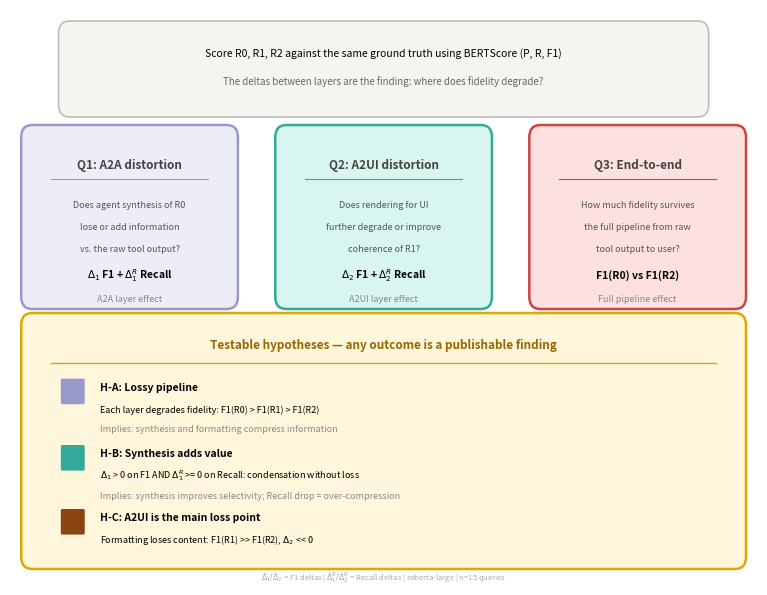

This figure's Python source: (Note: this script raises an exception after producing the figure.)
#!/usr/bin/env python3
"""Generate Figure 2: Layer-wise Fidelity Scoring — Research Questions and Testable Hypotheses."""

import matplotlib
matplotlib.use('Agg')
import matplotlib.pyplot as plt
from matplotlib.patches import FancyBboxPatch

fig, ax = plt.subplots(figsize=(7.5, 5.8))
ax.set_xlim(0, 10)
ax.set_ylim(0, 7.2)
ax.axis('off')

# Colors
mcp_bg = '#ededf8'
mcp_border = '#9999cc'
a2a_bg = '#d8f5ef'
a2a_border = '#33aa99'
a2ui_bg = '#fde0e0'
a2ui_border = '#cc4444'
hyp_bg = '#fff6dc'
hyp_border = '#dda800'
top_bg = '#f5f5f0'
top_border = '#bbbbbb'

def rounded_box(x, y, w, h, fc, ec, lw=1.5):
    box = FancyBboxPatch((x, y), w, h, boxstyle="round,pad=0.15",
                         facecolor=fc, edgecolor=ec, linewidth=lw)
    ax.add_patch(box)

# === Top banner ===
rounded_box(0.8, 6.0, 8.4, 0.9, top_bg, top_border, 1.2)
ax.text(5.0, 6.65, 'Score R0, R1, R2 against the same ground truth using BERTScore (P, R, F1)',
        ha='center', va='center', fontsize=7.5)
ax.text(5.0, 6.3, 'The deltas between layers are the finding: where does fidelity degrade?',
        ha='center', va='center', fontsize=7, color='#666666')

# === Three Q boxes ===
qw, qh = 2.6, 2.0

# Q1
rounded_box(0.3, 3.6, qw, qh, mcp_bg, mcp_border, 1.8)
ax.text(1.6, 5.25, 'Q1: A2A distortion', ha='center', va='center', fontsize=8.5, fontweight='bold', color='#444444')
ax.plot([0.55, 2.65], [5.08, 5.08], color=mcp_border, lw=0.8)
ax.text(1.6, 4.75, 'Does agent synthesis of R0', ha='center', va='center', fontsize=6.5, color='#555555')
ax.text(1.6, 4.48, 'lose or add information', ha='center', va='center', fontsize=6.5, color='#555555')
ax.text(1.6, 4.21, 'vs. the raw tool output?', ha='center', va='center', fontsize=6.5, color='#555555')
ax.text(1.6, 3.88, r'$\Delta_1$ F1 + $\Delta_1^R$ Recall', ha='center', va='center', fontsize=7.5, fontweight='bold')
ax.text(1.6, 3.58, 'A2A layer effect', ha='center', va='center', fontsize=6.5, fontstyle='italic', color='#888888')

# Q2
rounded_box(3.7, 3.6, qw, qh, a2a_bg, a2a_border, 1.8)
ax.text(5.0, 5.25, 'Q2: A2UI distortion', ha='center', va='center', fontsize=8.5, fontweight='bold', color='#444444')
ax.plot([3.95, 6.05], [5.08, 5.08], color=a2a_border, lw=0.8)
ax.text(5.0, 4.75, 'Does rendering for UI', ha='center', va='center', fontsize=6.5, color='#555555')
ax.text(5.0, 4.48, 'further degrade or improve', ha='center', va='center', fontsize=6.5, color='#555555')
ax.text(5.0, 4.21, 'coherence of R1?', ha='center', va='center', fontsize=6.5, color='#555555')
ax.text(5.0, 3.88, r'$\Delta_2$ F1 + $\Delta_2^R$ Recall', ha='center', va='center', fontsize=7.5, fontweight='bold')
ax.text(5.0, 3.58, 'A2UI layer effect', ha='center', va='center', fontsize=6.5, fontstyle='italic', color='#888888')

# Q3
rounded_box(7.1, 3.6, qw, qh, a2ui_bg, a2ui_border, 1.8)
ax.text(8.4, 5.25, 'Q3: End-to-end', ha='center', va='center', fontsize=8.5, fontweight='bold', color='#444444')
ax.plot([7.35, 9.45], [5.08, 5.08], color=a2ui_border, lw=0.8)
ax.text(8.4, 4.75, 'How much fidelity survives', ha='center', va='center', fontsize=6.5, color='#555555')
ax.text(8.4, 4.48, 'the full pipeline from raw', ha='center', va='center', fontsize=6.5, color='#555555')
ax.text(8.4, 4.21, 'tool output to user?', ha='center', va='center', fontsize=6.5, color='#555555')
ax.text(8.4, 3.88, 'F1(R0) vs F1(R2)', ha='center', va='center', fontsize=7.5, fontweight='bold')
ax.text(8.4, 3.58, 'Full pipeline effect', ha='center', va='center', fontsize=6.5, fontstyle='italic', color='#888888')

# === Hypotheses box ===
rounded_box(0.3, 0.35, 9.4, 2.9, hyp_bg, hyp_border, 1.8)

ax.text(5.0, 3.0, 'Testable hypotheses — any outcome is a publishable finding',
        ha='center', va='center', fontsize=8.5, fontweight='bold', color='#996600')
ax.plot([0.55, 9.45], [2.78, 2.78], color=hyp_border, lw=1.0)

# H-A
sq_ha = FancyBboxPatch((0.7, 2.28), 0.28, 0.28, boxstyle="round,pad=0.02",
                        facecolor=mcp_border, edgecolor='none')
ax.add_patch(sq_ha)
ax.text(1.2, 2.48, 'H-A: Lossy pipeline', va='center', fontsize=7.5, fontweight='bold')
ax.text(1.2, 2.2, 'Each layer degrades fidelity: F1(R0) > F1(R1) > F1(R2)', va='center', fontsize=6.5)
ax.text(1.2, 1.95, 'Implies: synthesis and formatting compress information',
        va='center', fontsize=6.5, fontstyle='italic', color='#888888')

# H-B
sq_hb = FancyBboxPatch((0.7, 1.45), 0.28, 0.28, boxstyle="round,pad=0.02",
                        facecolor=a2a_border, edgecolor='none')
ax.add_patch(sq_hb)
ax.text(1.2, 1.65, 'H-B: Synthesis adds value', va='center', fontsize=7.5, fontweight='bold')
ax.text(1.2, 1.38, r'$\Delta_1$ > 0 on F1 AND $\Delta_1^R$ >= 0 on Recall: condensation without loss',
        va='center', fontsize=6.5)
ax.text(1.2, 1.12, 'Implies: synthesis improves selectivity; Recall drop = over-compression',
        va='center', fontsize=6.5, fontstyle='italic', color='#888888')

# H-C
sq_hc = FancyBboxPatch((0.7, 0.65), 0.28, 0.28, boxstyle="round,pad=0.02",
                        facecolor='#8b4513', edgecolor='none')
ax.add_patch(sq_hc)
ax.text(1.2, 0.85, 'H-C: A2UI is the main loss point', va='center', fontsize=7.5, fontweight='bold')
ax.text(1.2, 0.58, r'Formatting loses content: F1(R1) >> F1(R2), $\Delta_2$ << 0',
        va='center', fontsize=6.5)

# Legend at bottom
ax.text(5.0, 0.1,
        r'$\Delta_1/\Delta_2$ = F1 deltas | $\Delta_1^R/\Delta_2^R$ = Recall deltas | roberta-large | n=15 queries',
        ha='center', va='center', fontsize=5.5, color='#aaaaaa')

plt.tight_layout(pad=0.1)
plt.savefig('figures/fig2-evaluation-design.pdf', bbox_inches='tight', pad_inches=0.05)
plt.savefig('figures/fig2-evaluation-design.png', bbox_inches='tight', pad_inches=0.05, dpi=200)
print("Figure 2 saved.")
